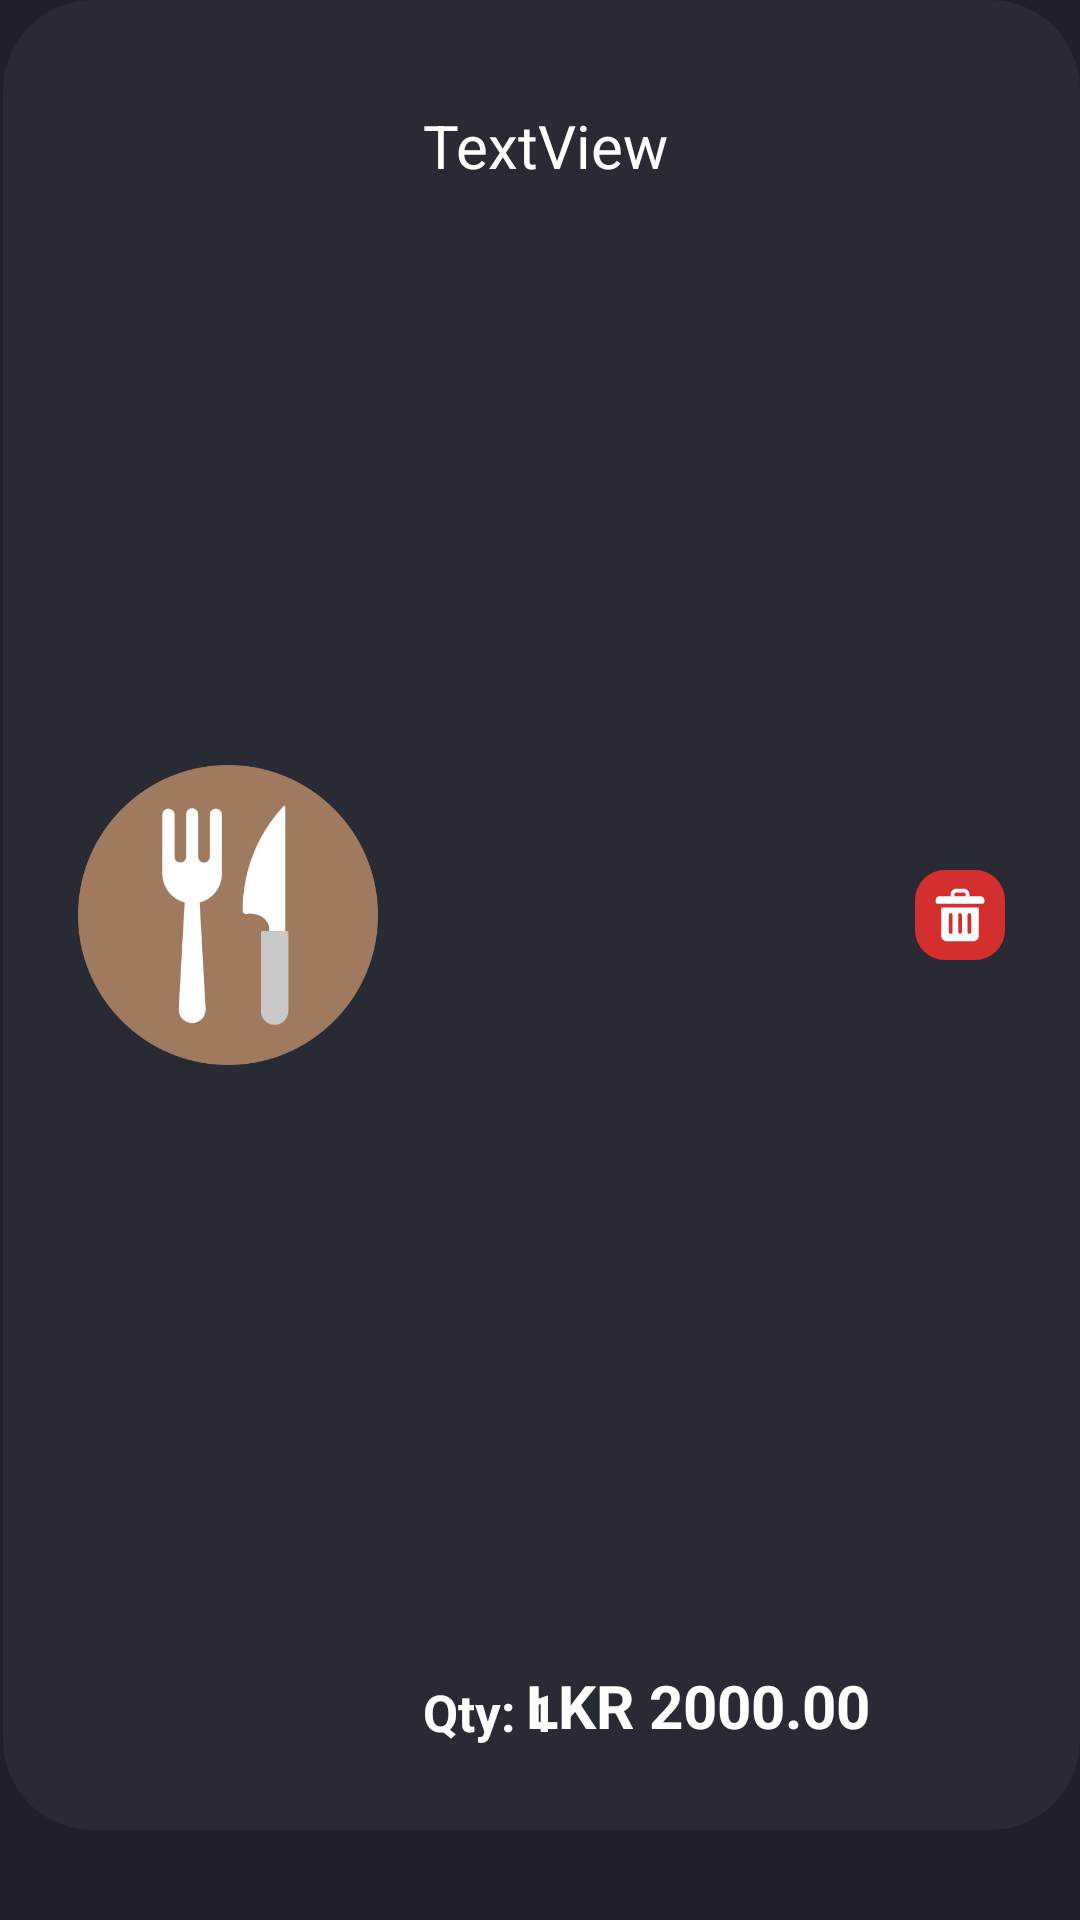

Android layout source for this screen:
<!-- AndroidManifest.xml: application theme Theme.MomoFoods -->
<!-- res/layout/cart_item_layout.xml -->
<?xml version="1.0" encoding="utf-8"?>
<androidx.constraintlayout.widget.ConstraintLayout xmlns:android="http://schemas.android.com/apk/res/android"
    xmlns:app="http://schemas.android.com/apk/res-auto"
    xmlns:tools="http://schemas.android.com/tools"
    android:layout_width="match_parent"
    android:layout_height="160dp"
    android:background="@color/main_color">

    <androidx.constraintlayout.widget.ConstraintLayout
        android:layout_width="0dp"
        android:layout_height="0dp"
        android:layout_marginStart="1dp"
        android:layout_marginBottom="30dp"
        android:background="@drawable/navigationbar"
        app:layout_constraintBottom_toBottomOf="parent"
        app:layout_constraintEnd_toEndOf="parent"
        app:layout_constraintHorizontal_bias="0.0"
        app:layout_constraintStart_toStartOf="parent"
        app:layout_constraintTop_toTopOf="parent"
        app:layout_constraintVertical_bias="0.0">

        <ImageView
            android:id="@+id/imageView7"
            android:layout_width="100dp"
            android:layout_height="100dp"
            android:layout_marginStart="25dp"
            android:src="@drawable/app_main_logo"
            app:layout_constraintBottom_toBottomOf="parent"
            app:layout_constraintStart_toStartOf="parent"
            app:layout_constraintTop_toTopOf="parent" />

        <TextView
            android:id="@+id/textView32"
            android:layout_width="0dp"
            android:layout_height="wrap_content"
            android:layout_marginStart="15dp"
            android:layout_marginTop="35dp"
            android:layout_marginEnd="15dp"
            android:text="TextView"
            android:textAlignment="textStart"
            android:textColor="@color/white"
            android:textSize="20sp"
            app:layout_constraintEnd_toStartOf="@+id/imageButton4"
            app:layout_constraintStart_toEndOf="@+id/imageView7"
            app:layout_constraintTop_toTopOf="parent" />

        <TextView
            android:id="@+id/textView34"
            android:layout_width="0dp"
            android:layout_height="wrap_content"
            android:layout_marginEnd="15dp"
            android:text="LKR 2000.00"
            android:textAlignment="textEnd"
            android:textColor="@color/white"
            android:textSize="20sp"
            android:textStyle="bold"
            app:layout_constraintBottom_toBottomOf="@+id/textView39"
            app:layout_constraintEnd_toStartOf="@+id/imageButton4" />

        <TextView
            android:id="@+id/textView39"
            android:layout_width="0dp"
            android:layout_height="wrap_content"
            android:layout_marginBottom="28dp"
            android:text="Qty: 1"
            android:textAlignment="textEnd"
            android:textColor="@color/white"
            android:textSize="17sp"
            android:textStyle="bold"
            app:layout_constraintBottom_toBottomOf="parent"
            app:layout_constraintStart_toStartOf="@+id/textView32" />

        <ImageButton
            android:id="@+id/imageButton4"
            android:layout_width="30dp"
            android:layout_height="30dp"
            android:layout_marginEnd="25dp"
            android:background="@drawable/delete_style"
            app:layout_constraintBottom_toBottomOf="parent"
            app:layout_constraintEnd_toEndOf="parent"
            app:layout_constraintTop_toTopOf="parent"
            app:srcCompat="@drawable/_844425_can_trash_icon" />

    </androidx.constraintlayout.widget.ConstraintLayout>
</androidx.constraintlayout.widget.ConstraintLayout>
<!-- resources referenced by this layout -->
<resources>
  <color name="main_color">#20202A</color>
  <color name="white">#FFFFFFFF</color>
  <!-- drawable _844425_can_trash_icon (drawable) -->
  <vector xmlns:android="http://schemas.android.com/apk/res/android"
      android:width="20dp"
      android:height="20dp"
      android:viewportWidth="32"
      android:viewportHeight="32">
    <path
        android:fillColor="#FFFFFF"
        android:pathData="M6,12v15c0,1.654 1.346,3 3,3h14c1.654,0 3,-1.346 3,-3V12H6zM12,25c0,0.552 -0.448,1 -1,1s-1,-0.448 -1,-1v-9c0,-0.552 0.448,-1 1,-1s1,0.448 1,1V25zM17,25c0,0.552 -0.448,1 -1,1s-1,-0.448 -1,-1v-9c0,-0.552 0.448,-1 1,-1s1,0.448 1,1V25zM22,25c0,0.552 -0.448,1 -1,1s-1,-0.448 -1,-1v-9c0,-0.552 0.448,-1 1,-1s1,0.448 1,1V25z"/>
    <path
        android:fillColor="#FFFFFF"
        android:pathData="M27,6h-6V5c0,-1.654 -1.346,-3 -3,-3h-4c-1.654,0 -3,1.346 -3,3v1H5C3.897,6 3,6.897 3,8v1c0,0.552 0.448,1 1,1h24c0.552,0 1,-0.448 1,-1V8C29,6.897 28.103,6 27,6zM13,5c0,-0.551 0.449,-1 1,-1h4c0.551,0 1,0.449 1,1v1h-6V5z"/>
  </vector>
  <!-- drawable app_main_logo: png bitmap (drawable, 19870 bytes) -->
  <!-- drawable delete_style (drawable) -->
  <?xml version="1.0" encoding="utf-8"?>
  <shape
      xmlns:android="http://schemas.android.com/apk/res/android"
      android:shape="rectangle">
  
      <corners android:radius="10dp" />
  
      
      <solid android:color="#D32F2F" />
  
  </shape>
  <!-- drawable navigationbar (drawable) -->
  <?xml version="1.0" encoding="utf-8"?>
  <shape
      xmlns:android="http://schemas.android.com/apk/res/android"
      android:shape="rectangle">
  
      <corners android:radius="30dp" />
  
      
      <solid android:color="#282B34" />
  
  </shape>
  <style name="Theme.MomoFoods" parent="Base.Theme.MomoFoods" />
  <style name="Base.Theme.MomoFoods" parent="Theme.Material3.DayNight.NoActionBar">
          
          
      </style>
</resources>
